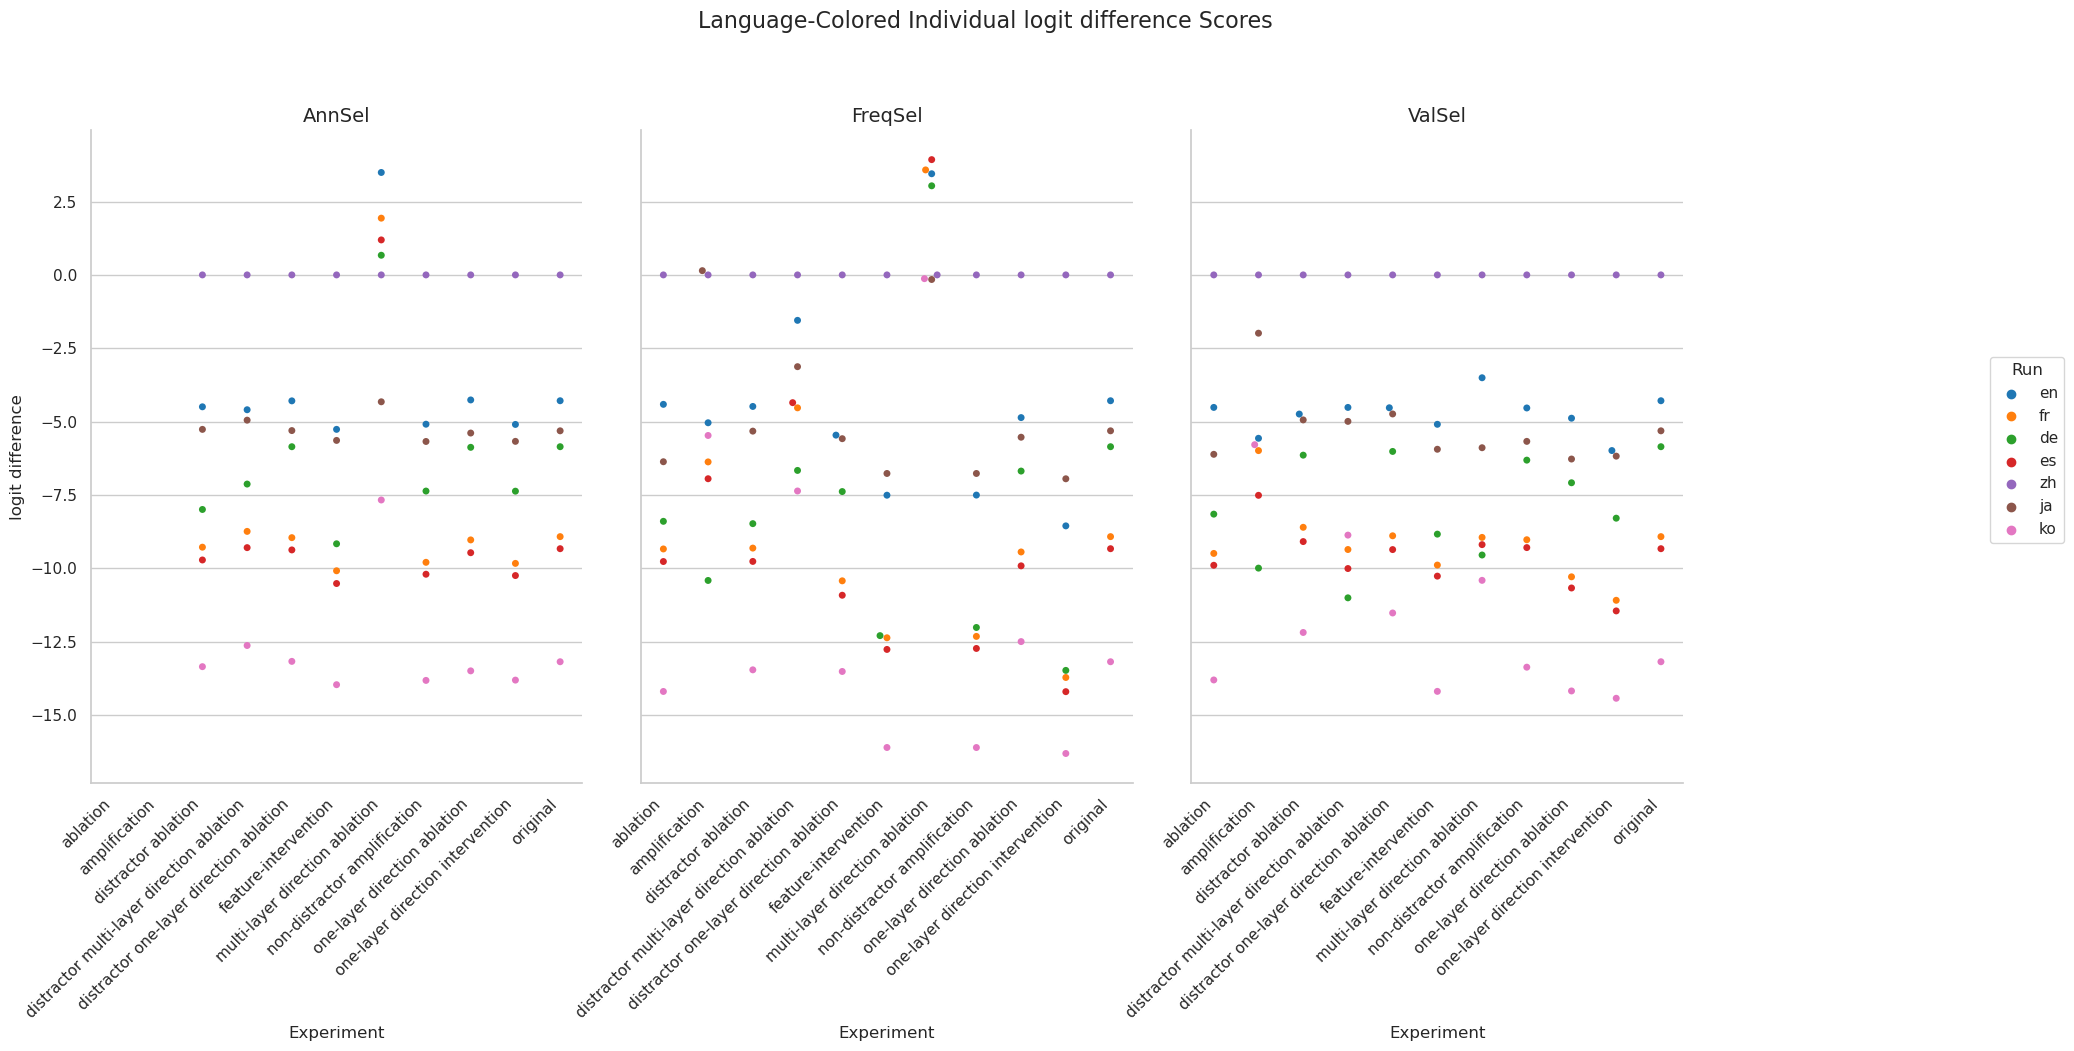

Source data for this figure (header and first rows):
Experiment, Method, Run, mean, stdev
original, AnnSel, en, -4.29, 3.658
original, AnnSel, fr, -8.923, 4.952
original, AnnSel, de, -5.857, 5.69
original, AnnSel, es, -9.334, 5.185
original, AnnSel, zh, 0.0, 0.0
original, AnnSel, ja, -5.316, 5.549
original, AnnSel, ko, -13.19, 4.2
original, FreqSel, en, -4.29, 3.658
original, FreqSel, fr, -8.923, 4.952
original, FreqSel, de, -5.857, 5.69
original, FreqSel, es, -9.334, 5.185
original, FreqSel, zh, 0.0, 0.0
original, FreqSel, ja, -5.316, 5.549
original, FreqSel, ko, -13.19, 4.2
original, ValSel, en, -4.29, 3.658
original, ValSel, fr, -8.923, 4.952
original, ValSel, de, -5.857, 5.69
original, ValSel, es, -9.334, 5.185
original, ValSel, zh, 0.0, 0.0
original, ValSel, ja, -5.316, 5.549
original, ValSel, ko, -13.19, 4.2
distractor ablation, AnnSel, en, -4.497, 3.412
distractor ablation, AnnSel, fr, -9.283, 4.797
distractor ablation, AnnSel, de, -7.997, 4.618
distractor ablation, AnnSel, es, -9.719, 4.943
distractor ablation, AnnSel, zh, 0.0, 0.0
distractor ablation, AnnSel, ja, -5.266, 5.448
distractor ablation, AnnSel, ko, -13.36, 3.939
distractor ablation, FreqSel, en, -4.485, 3.357
distractor ablation, FreqSel, fr, -9.314, 4.826
distractor ablation, FreqSel, de, -8.481, 4.338
distractor ablation, FreqSel, es, -9.768, 4.898
distractor ablation, FreqSel, zh, 0.0, 0.0
distractor ablation, FreqSel, ja, -5.326, 5.466
distractor ablation, FreqSel, ko, -13.46, 3.851
distractor ablation, ValSel, en, -4.744, 4.377
distractor ablation, ValSel, fr, -8.605, 5.484
distractor ablation, ValSel, de, -6.145, 5.486
distractor ablation, ValSel, es, -9.091, 5.696
distractor ablation, ValSel, zh, 0.0, 0.0
distractor ablation, ValSel, ja, -4.944, 5.915
distractor ablation, ValSel, ko, -12.19, 5.149
ablation, AnnSel, en, , 
ablation, AnnSel, fr, , 
ablation, AnnSel, de, , 
ablation, AnnSel, es, , 
ablation, AnnSel, zh, , 
ablation, AnnSel, ja, , 
ablation, AnnSel, ko, , 
ablation, FreqSel, en, -4.413, 3.258
ablation, FreqSel, fr, -9.343, 4.804
ablation, FreqSel, de, -8.401, 4.342
ablation, FreqSel, es, -9.772, 4.946
ablation, FreqSel, zh, 0.0, 0.0
ablation, FreqSel, ja, -6.369, 5.786
ablation, FreqSel, ko, -14.2, 3.704
ablation, ValSel, en, -4.518, 3.517
ablation, ValSel, fr, -9.496, 5.158
ablation, ValSel, de, -8.156, 4.907
ablation, ValSel, es, -9.9, 5.308
... 171 more rows
